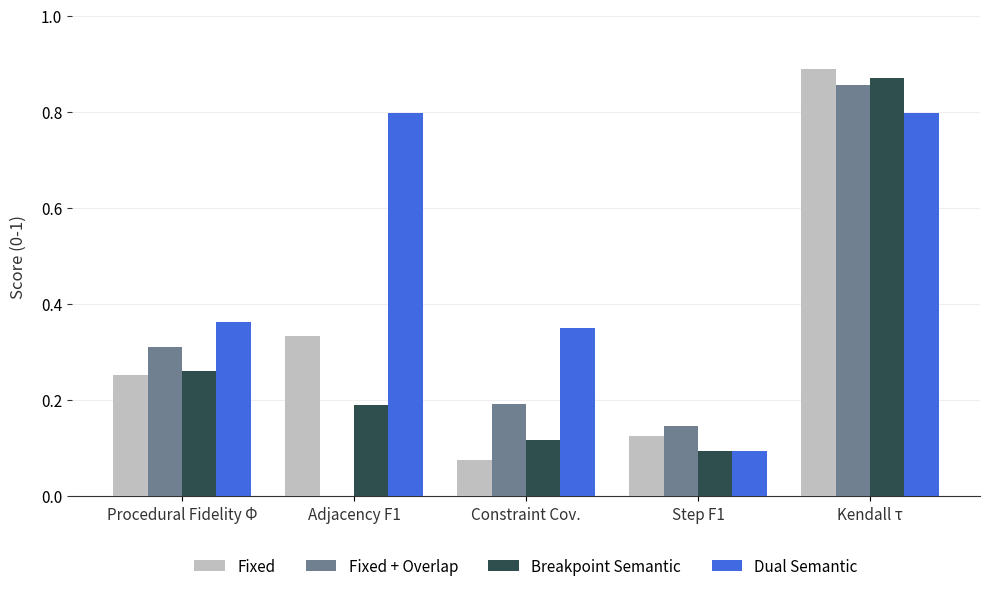

Recreate this plot in Python.
"""
Script to generate the chunking method comparison chart.
Visualizes the performance of different chunking strategies across multiple metrics
for the thesis results section.
"""

import matplotlib.pyplot as plt
import numpy as np
import os

def plot_chunking_comparison(output_path: str = "assets/chunking_comparison_chart.png") -> None:
    """
    Generates a grouped bar chart comparing chunking methods.
    """
    # Metrics to display (Reordered to highlight DSC strengths first)
    metrics = [
        "Procedural Fidelity Φ",
        "Adjacency F1",
        "Constraint Cov.",
        "Step F1",
        "Kendall τ"
    ]
    
    # Data from the results table
    # Using a dictionary to map method names to their scores across the metrics above
    # Reordered values to match the new metric order: [Phi, Adj, Const, Step, Tau]
    data = {
        "Fixed":                [0.253, 0.333, 0.075, 0.126, 0.889],
        "Fixed + Overlap":      [0.311, 0.000, 0.192, 0.146, 0.856],
        "Breakpoint Semantic":  [0.260, 0.190, 0.117, 0.094, 0.870],
        "Dual Semantic":        [0.362, 0.797, 0.350, 0.093, 0.797]
    }

    # Define colors: Professional grayscale gradient for baselines, Royal Blue for main method
    colors = [
        '#C0C0C0',  # Fixed (Silver)
        '#708090',  # Fixed + Overlap (Slate Grey)
        '#2F4F4F',  # Breakpoint (Charcoal)
        '#4169E1'   # Dual Semantic (Royal Blue Accent)
    ]

    # Setup plot
    x = np.arange(len(metrics))  # label locations
    width = 0.2  # width of the bars
    multiplier = 0

    fig, ax = plt.subplots(figsize=(10, 6))

    # Create bars for each method
    for (method_name, scores), color in zip(data.items(), colors):
        offset = width * multiplier
        # Calculate position: center the group of bars on the tick
        # Total width of group = width * 4
        # Start = x - (total_width/2) + offset + width/2
        # Simplified: x + offset - (width * 1.5)
        rects = ax.bar(x + offset - (width * 1.5), scores, width, 
                       label=method_name, color=color, zorder=3)
        multiplier += 1

    # Styling
    ax.set_ylabel('Score (0-1)', fontsize=12, color='#333333', labelpad=10)
    
    ax.set_xticks(x)
    ax.set_xticklabels(metrics, fontsize=11, color='#333333')
    
    # Clean up y-axis
    ax.tick_params(axis='y', labelsize=11, color='#333333')
    ax.set_ylim(0, 1.0)
    
    # Remove top and right spines
    ax.spines['top'].set_visible(False)
    ax.spines['right'].set_visible(False)
    ax.spines['left'].set_visible(False)
    ax.spines['bottom'].set_color('#333333')
    ax.spines['bottom'].set_linewidth(0.8)

    # Add faint horizontal grid lines for readability
    ax.grid(axis='y', linestyle='-', alpha=0.2, zorder=0)

    # Legend configuration
    ax.legend(loc='upper center', bbox_to_anchor=(0.5, -0.1),
              fancybox=False, shadow=False, ncol=4, frameon=False, fontsize=11)

    plt.tight_layout()

    # Ensure output directory exists
    output_dir = os.path.dirname(output_path)
    if output_dir and not os.path.exists(output_dir):
        os.makedirs(output_dir, exist_ok=True)

    # Save
    plt.savefig(output_path, dpi=300, bbox_inches='tight')
    plt.close(fig)
    print(f"Figure saved to {output_path}")

if __name__ == "__main__":
    plot_chunking_comparison()
